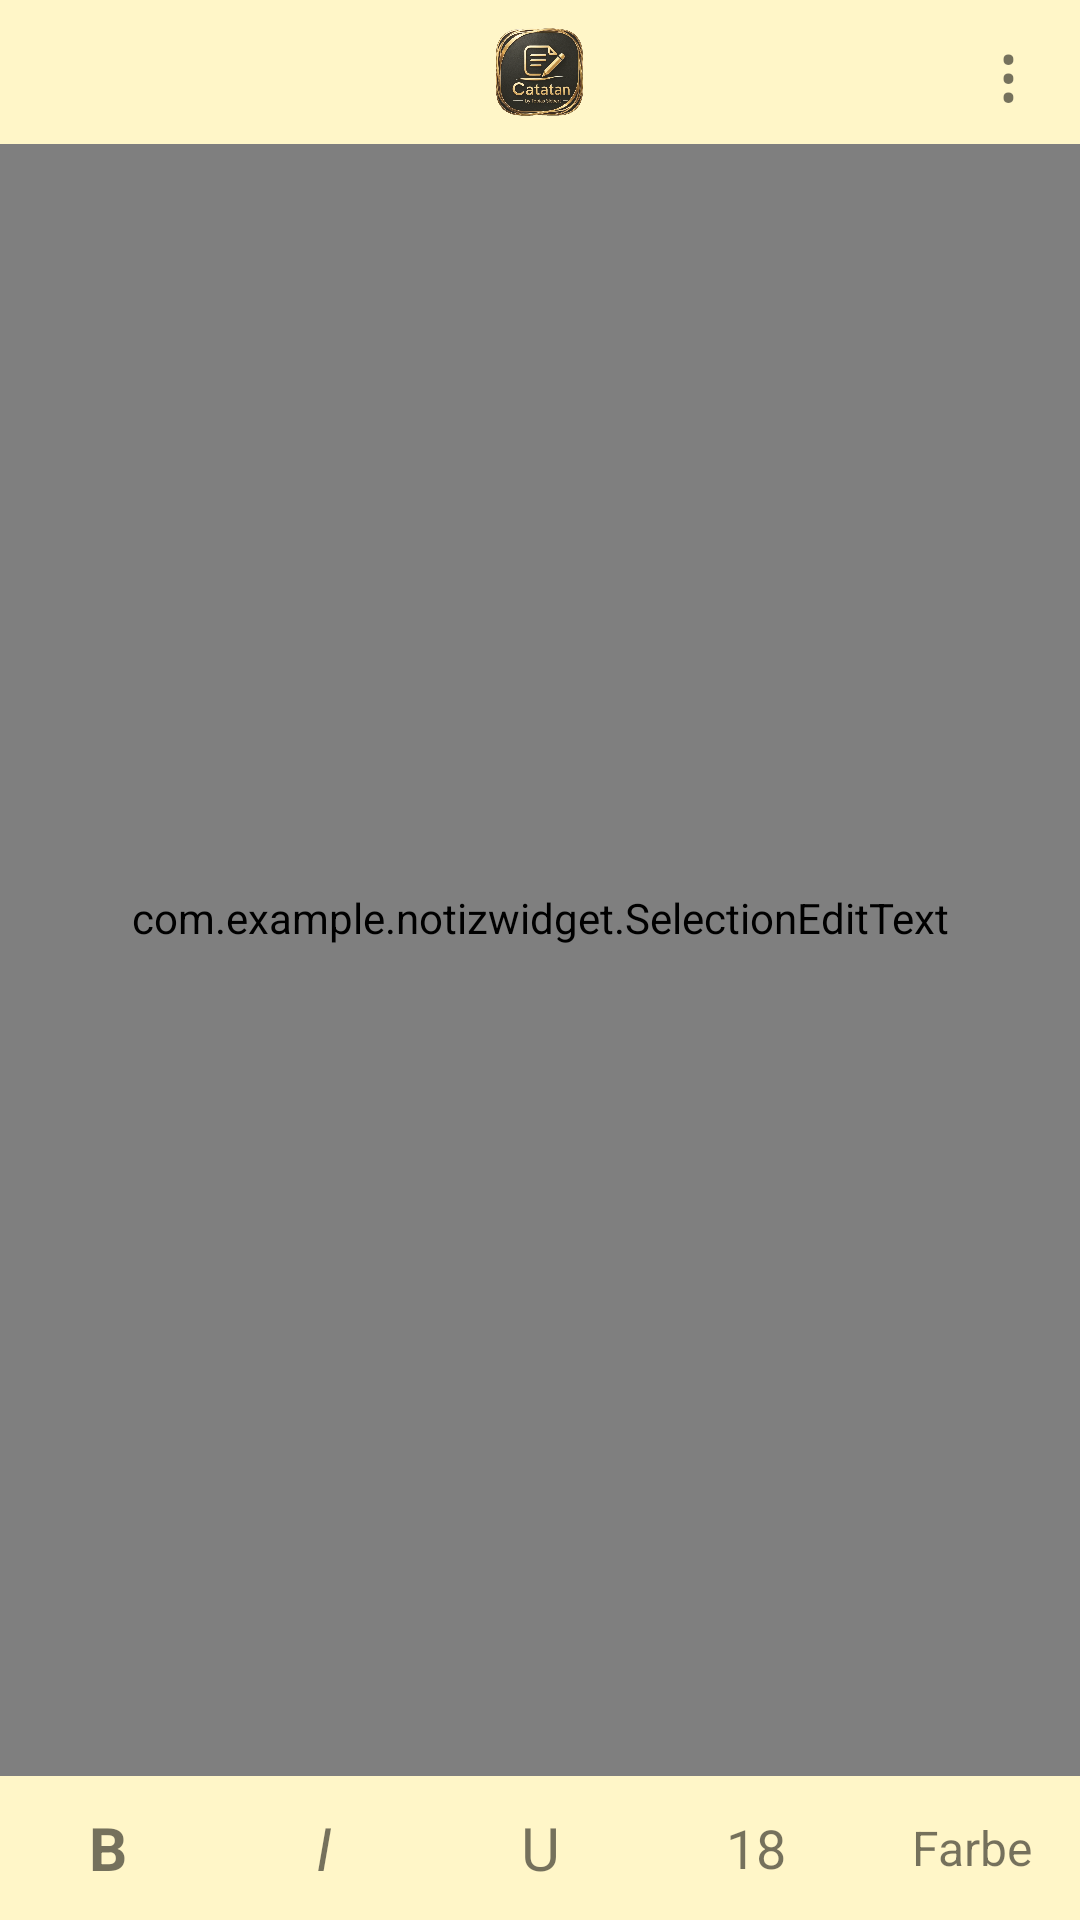

Produce the Android XML layout that renders to this screen, including the resource entries it uses.
<!-- AndroidManifest.xml: activity theme StartTheme -->
<!-- res/layout/activity_main.xml -->
<?xml version="1.0" encoding="utf-8"?>
<LinearLayout xmlns:android="http://schemas.android.com/apk/res/android"
    android:id="@+id/root"
    android:layout_width="match_parent"
    android:layout_height="match_parent"
    android:orientation="vertical">

    <FrameLayout
        android:layout_width="match_parent"
        android:layout_height="48dp">

    <LinearLayout
        android:layout_width="match_parent"
        android:layout_height="48dp"
        android:gravity="center_vertical"
        android:orientation="horizontal">

        
        <TextView
            android:id="@+id/last_edit"
            android:layout_width="0dp"
            android:layout_height="wrap_content"
            android:layout_weight="1"
            android:alpha="0.55"
            android:ellipsize="end"
            android:paddingStart="20dp"
            android:paddingEnd="8dp"
            android:singleLine="true"
            android:textSize="11sp" />

        <ImageView
            android:id="@+id/btn_undo"
            android:layout_width="40dp"
            android:layout_height="48dp"
            android:background="?android:attr/selectableItemBackgroundBorderless"
            android:contentDescription="@string/cd_undo"
            android:padding="11dp"
            android:src="@drawable/ic_undo" />

        <ImageView
            android:id="@+id/btn_search"
            android:layout_width="40dp"
            android:layout_height="48dp"
            android:background="?android:attr/selectableItemBackgroundBorderless"
            android:contentDescription="@string/cd_search"
            android:padding="11dp"
            android:src="@drawable/ic_search" />

        <ImageView
            android:id="@+id/btn_mic"
            android:layout_width="40dp"
            android:layout_height="48dp"
            android:background="?android:attr/selectableItemBackgroundBorderless"
            android:contentDescription="@string/cd_mic"
            android:padding="11dp"
            android:src="@drawable/ic_mic" />

        <TextView
            android:id="@+id/btn_menu"
            android:layout_width="48dp"
            android:layout_height="48dp"
            android:background="?android:attr/selectableItemBackgroundBorderless"
            android:clickable="true"
            android:contentDescription="@string/cd_menu"
            android:focusable="false"
            android:gravity="center"
            android:text="⋮"
            android:textSize="26sp" />
    </LinearLayout>

        
        <ImageView
            android:id="@+id/header_logo"
            android:layout_width="wrap_content"
            android:layout_height="30dp"
            android:layout_gravity="center"
            android:adjustViewBounds="true"
            android:alpha="0.85"
            android:contentDescription="@null"
            android:importantForAccessibility="no"
            android:scaleType="fitCenter"
            android:src="@drawable/logo" />
    </FrameLayout>

    
    <LinearLayout
        android:id="@+id/search_bar"
        android:layout_width="match_parent"
        android:layout_height="44dp"
        android:gravity="center_vertical"
        android:orientation="horizontal"
        android:paddingStart="16dp"
        android:visibility="gone">

        <EditText
            android:id="@+id/search_input"
            android:layout_width="0dp"
            android:layout_height="match_parent"
            android:layout_weight="1"
            android:hint="@string/search_hint"
            android:imeOptions="actionSearch"
            android:importantForAutofill="no"
            android:inputType="text"
            android:singleLine="true"
            android:textSize="16sp" />

        <TextView
            android:id="@+id/search_prev"
            android:layout_width="44dp"
            android:layout_height="match_parent"
            android:background="?android:attr/selectableItemBackgroundBorderless"
            android:clickable="true"
            android:contentDescription="@string/cd_prev"
            android:focusable="false"
            android:gravity="center"
            android:text="▲"
            android:textSize="16sp" />

        <TextView
            android:id="@+id/search_next"
            android:layout_width="44dp"
            android:layout_height="match_parent"
            android:background="?android:attr/selectableItemBackgroundBorderless"
            android:clickable="true"
            android:contentDescription="@string/cd_next"
            android:focusable="false"
            android:gravity="center"
            android:text="▼"
            android:textSize="16sp" />

        <TextView
            android:id="@+id/search_close"
            android:layout_width="44dp"
            android:layout_height="match_parent"
            android:background="?android:attr/selectableItemBackgroundBorderless"
            android:clickable="true"
            android:contentDescription="@string/cd_close"
            android:focusable="false"
            android:gravity="center"
            android:text="✕"
            android:textSize="16sp" />
    </LinearLayout>

    
    <ScrollView
        android:id="@+id/editor_scroll"
        android:layout_width="match_parent"
        android:layout_height="0dp"
        android:layout_weight="1"
        android:fadeScrollbars="false"
        android:fillViewport="true"
        android:overScrollMode="ifContentScrolls"
        android:scrollbarSize="6dp"
        android:scrollbarStyle="insideOverlay"
        android:scrollbarThumbVertical="@drawable/widget_scrollbar"
        android:scrollbarTrackVertical="@drawable/widget_scrolltrack"
        android:scrollbars="vertical">

        <com.example.notizwidget.SelectionEditText
            android:id="@+id/editor"
            android:layout_width="match_parent"
            android:layout_height="wrap_content"
            android:background="@null"
            android:gravity="top|start"
            android:hint="@string/note_hint"
            android:importantForAutofill="no"
            android:inputType="textMultiLine|textCapSentences"
            android:paddingStart="20dp"
            android:paddingTop="4dp"
            android:paddingEnd="20dp"
            android:paddingBottom="32dp"
            android:textSize="18sp" />
    </ScrollView>

    <LinearLayout
        android:id="@+id/toolbar"
        android:layout_width="match_parent"
        android:layout_height="48dp"
        android:orientation="horizontal">

        <TextView
            android:id="@+id/tb_bold"
            android:layout_width="0dp"
            android:layout_height="match_parent"
            android:layout_weight="1"
            android:foreground="?android:attr/selectableItemBackground"
            android:clickable="true"
            android:focusable="false"
            android:gravity="center"
            android:text="B"
            android:textSize="20sp"
            android:textStyle="bold" />

        <TextView
            android:id="@+id/tb_italic"
            android:layout_width="0dp"
            android:layout_height="match_parent"
            android:layout_weight="1"
            android:foreground="?android:attr/selectableItemBackground"
            android:clickable="true"
            android:focusable="false"
            android:gravity="center"
            android:text="I"
            android:textSize="20sp"
            android:textStyle="italic" />

        <TextView
            android:id="@+id/tb_underline"
            android:layout_width="0dp"
            android:layout_height="match_parent"
            android:layout_weight="1"
            android:clickable="true"
            android:contentDescription="@string/cd_underline"
            android:focusable="false"
            android:foreground="?android:attr/selectableItemBackground"
            android:gravity="center"
            android:text="U"
            android:textSize="20sp" />

        <TextView
            android:id="@+id/tb_size"
            android:layout_width="0dp"
            android:layout_height="match_parent"
            android:layout_weight="1"
            android:foreground="?android:attr/selectableItemBackground"
            android:clickable="true"
            android:focusable="false"
            android:gravity="center"
            android:text="18"
            android:textSize="18sp" />

        <TextView
            android:id="@+id/tb_color"
            android:layout_width="0dp"
            android:layout_height="match_parent"
            android:layout_weight="1"
            android:foreground="?android:attr/selectableItemBackground"
            android:clickable="true"
            android:focusable="false"
            android:gravity="center"
            android:text="@string/tb_color"
            android:textSize="16sp" />
    </LinearLayout>

</LinearLayout>
<!-- resources referenced by this layout -->
<resources>
  <!-- drawable logo: png bitmap (drawable-nodpi, 459788 bytes) -->
  <!-- drawable widget_scrollbar (drawable) -->
  <?xml version="1.0" encoding="utf-8"?>
  <shape xmlns:android="http://schemas.android.com/apk/res/android"
      android:shape="rectangle">
      <solid android:color="#E0707070" />
      <stroke
          android:width="1dp"
          android:color="#66FFFFFF" />
      <corners android:radius="3dp" />
      <size
          android:width="6dp"
          android:height="32dp" />
  </shape>
  <!-- drawable widget_scrolltrack (drawable) -->
  <?xml version="1.0" encoding="utf-8"?>
  <shape xmlns:android="http://schemas.android.com/apk/res/android"
      android:shape="rectangle">
      <solid android:color="#22808080" />
      <corners android:radius="3dp" />
      <size android:width="6dp" />
  </shape>
  <string name="cd_close">Schließen</string>
  <string name="cd_menu">Menü</string>
  <string name="cd_mic">Diktat</string>
  <string name="cd_next">Nächster Treffer</string>
  <string name="cd_prev">Vorheriger Treffer</string>
  <string name="cd_search">Suchen</string>
  <string name="cd_underline">Unterstreichen</string>
  <string name="cd_undo">Rückgängig</string>
  <string name="note_hint">Notiz schreiben …</string>
  <string name="search_hint">Suchen …</string>
  <string name="tb_color">Farbe</string>
  <style name="StartTheme" parent="@android:style/Theme.Material.Light.NoActionBar">
          <item name="android:windowBackground">@drawable/window_start</item>
      </style>
  <!-- drawable window_start (drawable) -->
  <?xml version="1.0" encoding="utf-8"?>
  <layer-list xmlns:android="http://schemas.android.com/apk/res/android">
      <item>
          <shape android:shape="rectangle">
              <solid android:color="#FFFFF6C8" />
          </shape>
      </item>
      <item
          android:width="150dp"
          android:height="150dp"
          android:gravity="center">
          <bitmap
              android:gravity="fill"
              android:src="@drawable/logo_start" />
      </item>
  </layer-list>
  <!-- drawable logo_start: png bitmap (drawable-nodpi, 206651 bytes) -->
</resources>
